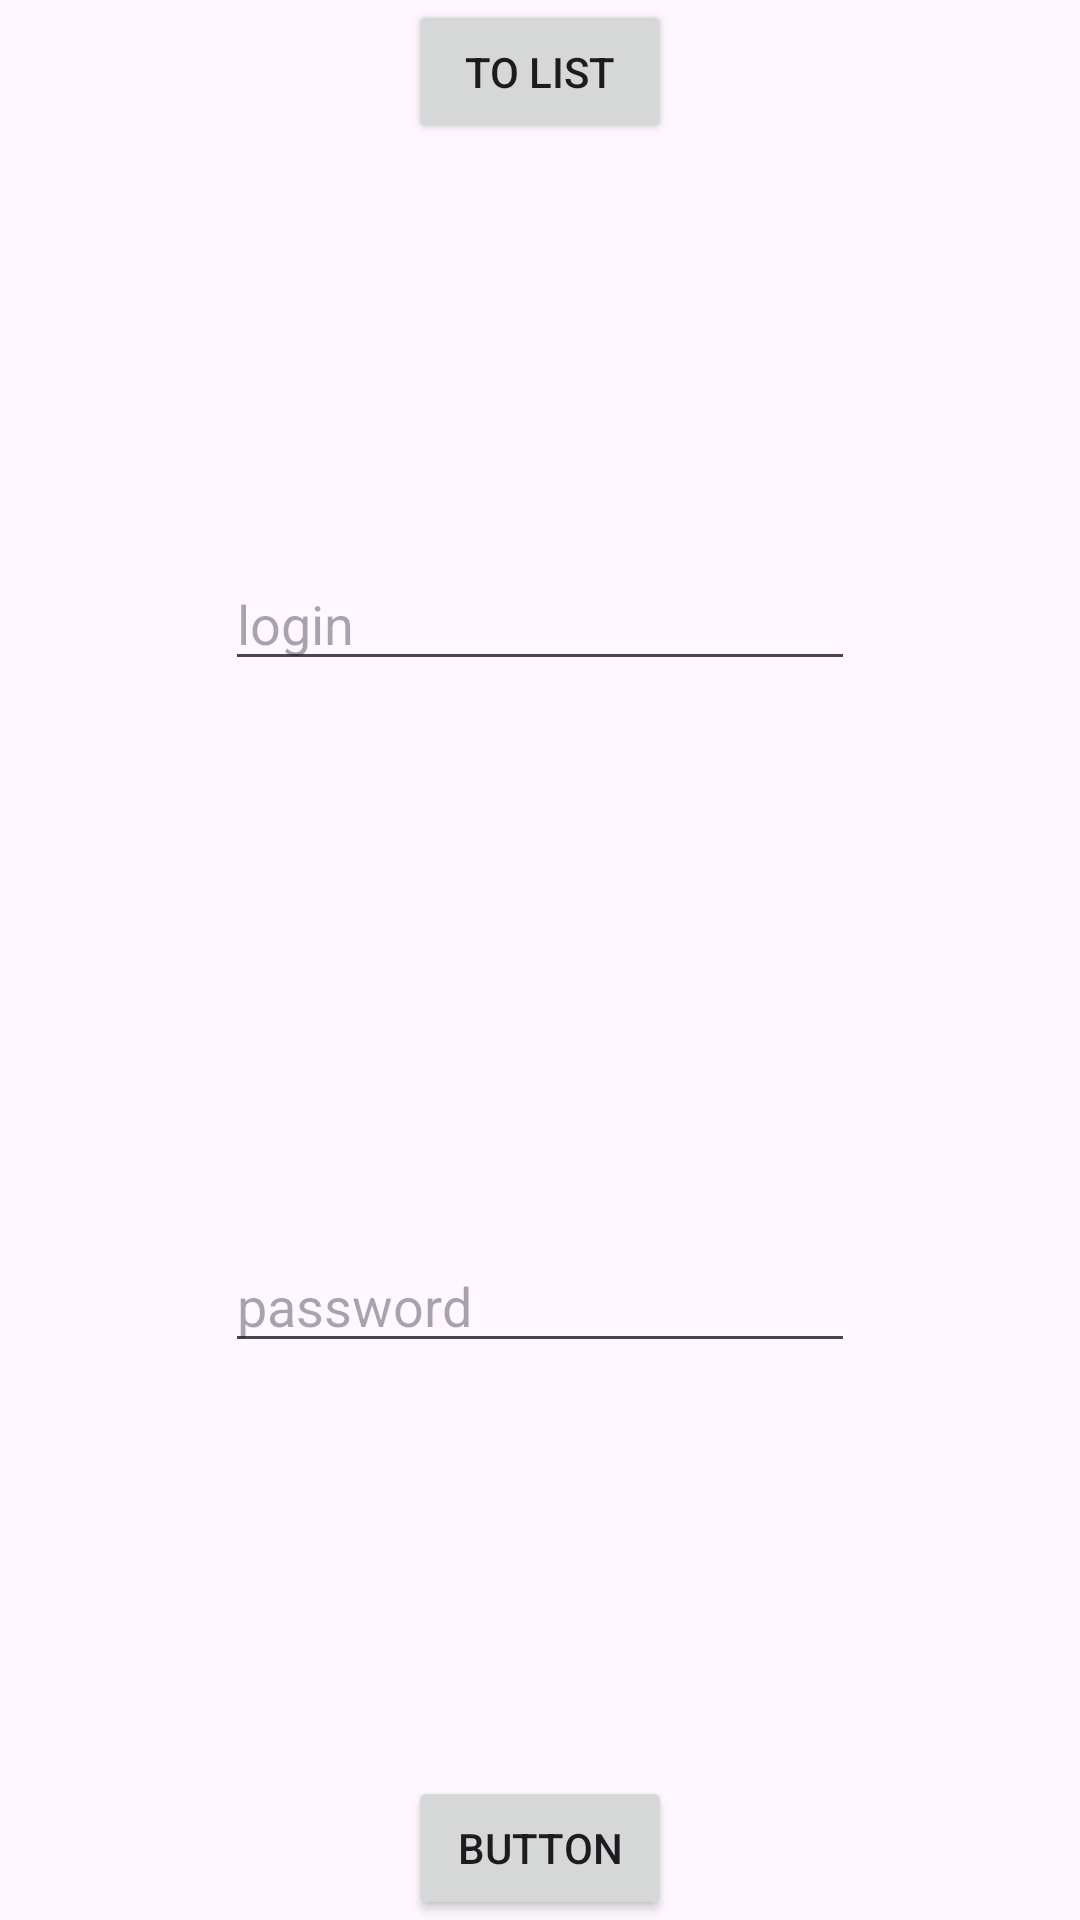

Here is an Android app screen rendered from its layout file. Give the layout XML and the strings, colors and styles it references.
<!-- AndroidManifest.xml: application theme Theme.FlaskApp -->
<!-- res/layout/activity_main.xml -->
<?xml version="1.0" encoding="utf-8"?>
<androidx.constraintlayout.widget.ConstraintLayout xmlns:android="http://schemas.android.com/apk/res/android"
    xmlns:app="http://schemas.android.com/apk/res-auto"
    xmlns:tools="http://schemas.android.com/tools"
    android:id="@+id/main"
    android:layout_width="match_parent"
    android:layout_height="match_parent"
    tools:context=".MainActivity">

    <EditText
        android:id="@+id/editTextText"
        android:layout_width="wrap_content"
        android:layout_height="wrap_content"
        android:ems="10"
        android:inputType="text"

        android:hint="@string/login_text"
        app:layout_constraintEnd_toEndOf="parent"
        app:layout_constraintStart_toStartOf="parent"
        app:layout_constraintTop_toTopOf="parent"
        app:layout_constraintBottom_toTopOf="@id/editTextText2"
        />

    <EditText
        android:id="@+id/editTextText2"
        android:layout_width="wrap_content"
        android:layout_height="wrap_content"
        android:ems="10"
        android:inputType="text"
        android:hint="@string/pass_text"
        app:layout_constraintBottom_toBottomOf="parent"
        app:layout_constraintEnd_toEndOf="parent"
        app:layout_constraintStart_toStartOf="parent"
        app:layout_constraintTop_toBottomOf="@+id/editTextText" />

    <Button
        android:id="@+id/button"
        android:layout_width="wrap_content"
        android:layout_height="wrap_content"
        android:text="Button"
        app:layout_constraintBottom_toBottomOf="parent"
        app:layout_constraintEnd_toEndOf="parent"
        app:layout_constraintStart_toStartOf="parent"
       />

    <Button
        android:id="@+id/button_to_list"
        android:layout_width="wrap_content"
        android:layout_height="wrap_content"
        android:text="To list"
        app:layout_constraintEnd_toEndOf="parent"
        app:layout_constraintStart_toStartOf="parent"
        app:layout_constraintTop_toTopOf="parent" />


</androidx.constraintlayout.widget.ConstraintLayout>
<!-- resources referenced by this layout -->
<resources>
  <string name="login_text">login</string>
  <string name="pass_text">password</string>
  <style name="Theme.FlaskApp" parent="Base.Theme.FlaskApp" />
  <style name="Base.Theme.FlaskApp" parent="Theme.Material3.DayNight.NoActionBar">
          
          
      </style>
</resources>
